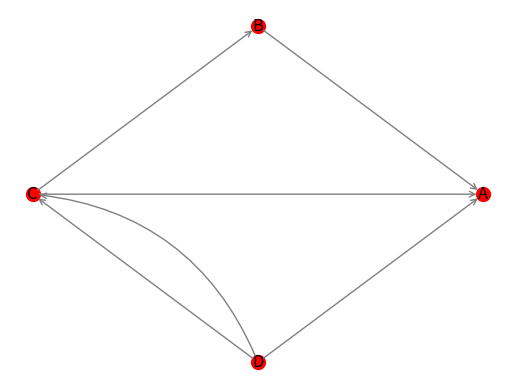

Write the Python code that produced this figure.
import networkx as nx
import matplotlib.pyplot as plt
import random

# G = nx.Graph() #per creare un grafo non orientato. Se serve orientato g=DiGraph()
#
# G.add_node(0)  #qui aggiunge un solo nodo
# G.add_nodes_from( [1, 2, 3])
#
# G.add_edge(0,1)  #così aggiunge un lato tra 0 e 1
# G.add_edges_from([ (1,2), (2,3), (3,1) ])
#
# print("Number of nodes:", G.number_of_nodes())
# print("Number of edges:", G.number_of_edges())
#
# #Views
# print("G.nodes =", G.nodes)
# print("G.edges =", G.edges)
# print("G.degree =", G.degree)   #praticamente in ogni tupla il primo elemento rappresenta il nodo e il secondo il grado di quel nodo
# print("G.adj =", G.adj)         #è un dizionario a tre livelli, la prima chiave è il nodo il cui valore è un nuovo dizionario la cui
#                                 #chiave è il vicino del primo nodo e il valore è rappresentato dagli attributi della relazione tra i
#                                 #due nodi
#
#
# #Add attributes to nodes
# for i in G.nodes: # #1 most widely used graph operation
#     G.nodes[i]['smoking'] = False
#     G.nodes[i]['weight'] = random.choice(range(100,200))
# G.nodes[1]['smoking'] = True
# print("G.nodes.data():", G.nodes.data())  #questo restituisce una lista di tuple in cui il primo elemento è il nodo e il secondo
#                                           #elemento è un dizionario degli attributi del nodo
#
# #Add attributes to edges
# for e in G.edges: #also widely used operation
#     G.edges[e]['strength'] = round(random.random(), 2)
# print("G.edges.data():", G.edges.data())  #anche qui viene restituita una lista di tuple in cui viene mostrato l'attributo e il suo
#                                           #valore (nel dizionario) relativamente alla coppia di nodi indicata prima
# print("G.adj:", G.adj)
#
#
# #3 ways of iterating over the neighbors of a node
# # #2 most widely used operation in graphs
# print("Using G.adj[2]:")
# for nbr in G.adj[2]:
#     print(nbr)
#
# print("Using G[2]:")
# for nbr in G[2]:
#     print(nbr)
#
# print("Using G.neighbors(2):")
# for nbr in G.neighbors(2):    #questo è preferibile perchè è più comprensibile a livello di leggibilità, si capisce subito che si
#                             #sta iterando nei vicini del nodo 2
#     print(nbr)
#
# #Visualize the graph
# plt.figure(1)
# #Simple 1-line code: nx.draw_networkx(G)
# color_map = []
# size_map = []
# for i in G.nodes:
#     size_map.append(G.nodes[i]['weight']*2)
#     if G.nodes[i]['smoking']:
#         color_map.append('red')
#     else:
#         color_map.append('green')
# nx.draw_networkx( G,
#         node_color=color_map,
#         node_size=size_map,
#         pos=nx.spring_layout(G, iterations=1000),
#         arrows=False, with_labels=True )
# plt.show()
#
#
# #crea un grafico sulla distribuzione del grado Erdos dei nodi (fa un istogramma)
# plt.figure(2)
# G_Erdos = nx.erdos_renyi_graph(1000, 0.1)
# degrees = [G_Erdos.degree[i] for i in G_Erdos.nodes]   #qui sto creando una lista del grado dei nodi
# plt.xlabel('k')   #k sta per degree
# plt.ylabel('p_k')   #proprorzione di nodi che hanno quello specifico grado
# plt.title('Degree Distribution (Erdos-Renyi)')
# plt.hist(degrees, bins = range( min(degrees), max(degrees) ) )
#
# #Barabasi-Albert preferential attachment graph & degree distribution
# plt.figure(3)
# G_Barabasi = nx.barabasi_albert_graph(1000, 3)
# degrees = [G_Barabasi.degree[i] for i in G_Barabasi.nodes]
# plt.xlabel('k')
# plt.ylabel('p_k')
# plt.title('Degree Distribution (Barabasi-Albert)')
# plt.hist(degrees, bins = range( min(degrees), max(degrees) ) )
#
# plt.show()
#

#
################################### SIMULAZIONE GRAFO SECONDA DOMANDA #############################################################
dict_of_nodes = { 'Player_1': [('D','A')], 'Player_2': [('D','C'), ('C','A') ], 'Player_3': [('D','C'), ('C','B'), ('B','A') ] }
G = nx.MultiDiGraph()

G.add_nodes_from( ['A', 'B', 'C', 'D'])
for k,v in dict_of_nodes.items():
    G.add_edges_from((edge for edge in v), player_ID = k)

print("Edges with attributes: ",G.edges.data())


pos=nx.kamada_kawai_layout(G)
nx.draw_networkx_nodes(G, pos=pos, node_color = 'r', node_size = 100, alpha = 1 )
nx.draw_networkx_labels(G, pos=pos)
ax = plt.gca()
for e in G.edges:
    ax.annotate("",
                xy=pos[e[1]], xycoords='data',
                xytext=pos[e[0]], textcoords='data',
                arrowprops=dict(arrowstyle="->", color="0.5",
                                shrinkA=5, shrinkB=5,
                                patchA=None, patchB=None,
                                connectionstyle="arc3,rad=rrr".replace('rrr',str(0.3*e[2])
                                ),
                                ),
                )
plt.axis('off')
plt.show()

print("In-degree: ", G.in_degree)

###PROPOSTA CALCOLO PERCORSO CON FORMULA FATTA DA NOI#######
distances = {key:len(value) for (key,value) in dict_of_nodes.items()}
print(distances)


#quante volte per fare da D a A si passa per B
#distances2 = {key:len(value) for (key,value) in dict_of_nodes.items() if 'B' in item for item in value}
#print("\ndistances2:", distances2)

# NON SERVE, PERCHè TANTO CI SARA' SEMPRE UN GIOCATORE CHE PASSA DA D AD A
# bw_centrality_nodeB = nx.betweenness_centrality_subset(G,['D'], ['A'],normalized=False)
# print("\n\nBetweenness Centrality node B: ", bw_centrality_nodeB['C'])

#G.add_edges_from([val for sublist in dict_of_nodes.values() for val in sublist])




#group by per giocatore
